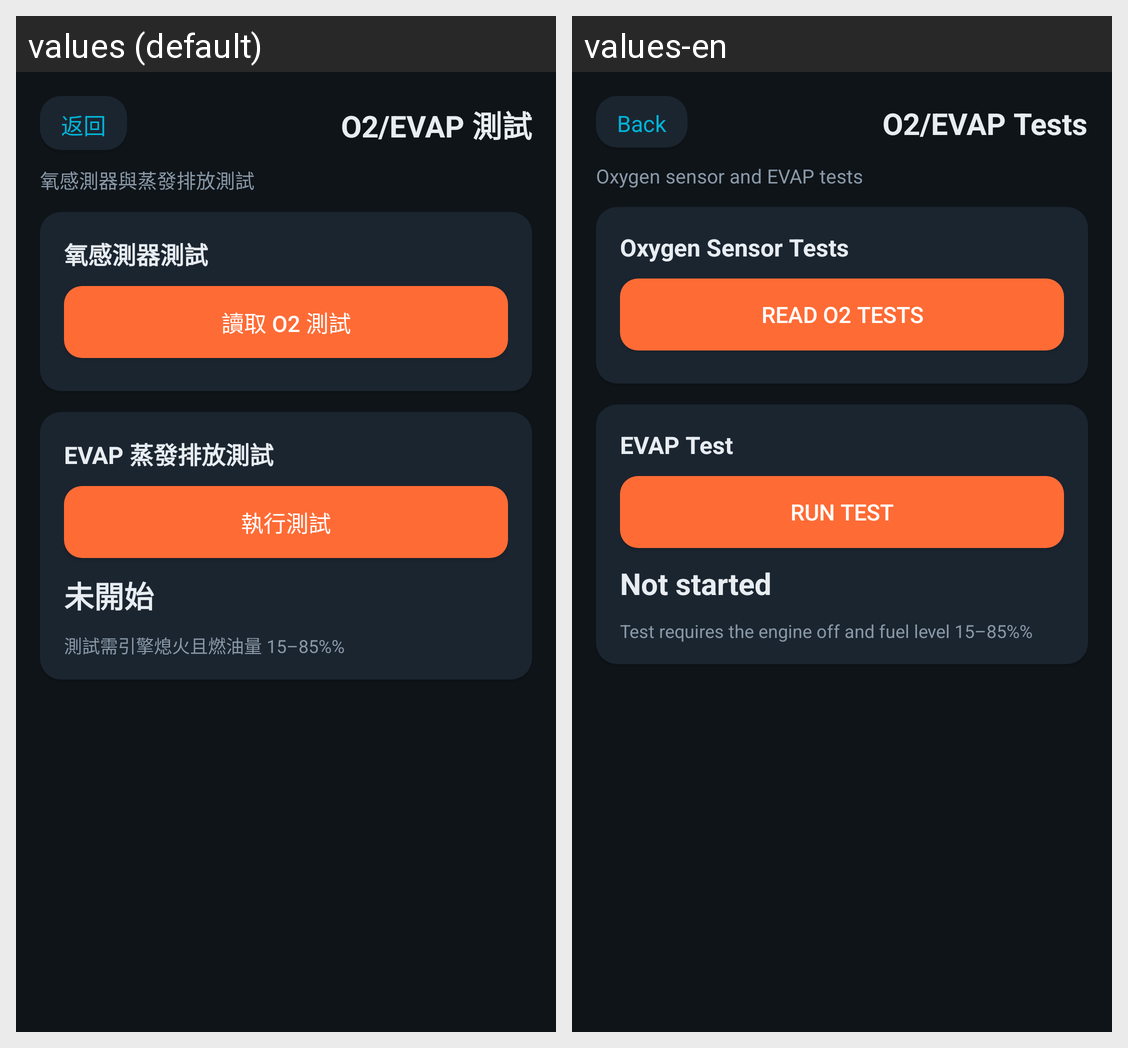

The same Android screen rendered under two of its app's locales, left to right. List the strings drawn on it with the default value and each locale's translation.
Android screen res/layout/activity_o2_evap.xml rendered under 2 locales, left to right: values (default), values-en. Device: Nexus 5 (rendered at 1080×1920; each locale shown at half size, 540×960, under a caption strip naming it); theme Theme.HeliOBD.
Strings drawn on this screen, with the default value and each locale's value (text and hints the layout hard-codes, and strings that could not be matched under every locale, appear in the picture but are not listed):

common_back
  values: 返回
  values-en: Back

feat_o2_evap
  values: O2/EVAP 測試
  values-en: O2/EVAP Tests

feat_desc_o2_evap
  values: 氧感測器與蒸發排放測試
  values-en: Oxygen sensor and EVAP tests

o2_test_title
  values: 氧感測器測試
  values-en: Oxygen Sensor Tests

o2_run
  values: 讀取 O2 測試
  values-en: Read O2 tests

evap_test_title
  values: EVAP 蒸發排放測試
  values-en: EVAP Test

evap_run
  values: 執行測試
  values-en: Run test

evap_status_idle
  values: 未開始
  values-en: Not started

evap_note
  values: 測試需引擎熄火且燃油量 15–85%%
  values-en: Test requires the engine off and fuel level 15–85%%
